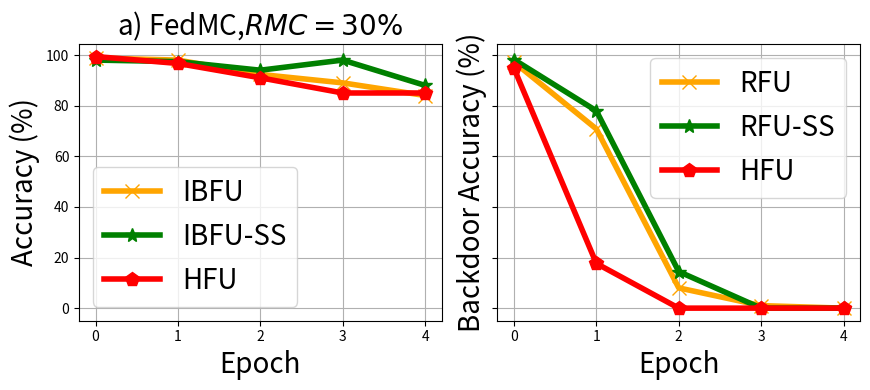

Write Python code to recreate this figure.



import numpy as np
import matplotlib.pyplot as plt

epsilon = 3
beta = 1 / epsilon


y_bfu_back_acc =[0.971999979019165, 0.707999986410141, 0.0800000000745058, 0.009999999776482582, 0.0]
y_bfu_acc =  [0.9879999756813049, 0.9799999594688416, 0.9233333269755045, 0.8899999856948853, 0.8399999737739563]
y_ss_back_acc = [0.9819999933242798, 0.7794999957084656, 0.14449999686330556, 0.0, 0.0]
y_ss_acc = [0.9799999594688416, 0.9739999771118164, 0.9399999737739563, 0.9799999594688416, 0.8799999952316284]

y_hfu_back_acc= [0.9474999904632568, 0.17666666644314924, 0.0, 0.0,0]
y_hfu_acc = [0.993999969959259, 0.9666666388511658, 0.9099999666213989, 0.8499999642372131, 0.8499999642372131]


x=[]
y_unl_s = []
y_unl_self_s =[]
y_nips_rkl_s =[]
y_hessian_30_s =[]
for i in range(5):
    # print(np.random.laplace(0, 1)/10+0.2)
    x.append(i)
    #y_fkl[i] = y_fkl[i*2]*100
    y_bfu_back_acc[i] = y_bfu_back_acc[i]*100
    y_bfu_acc[i] = y_bfu_acc[i]*100
    y_ss_back_acc[i] = y_ss_back_acc[i]*100
    y_ss_acc[i] = y_ss_acc[i]*100
    y_hfu_back_acc[i] = y_hfu_back_acc[i]*100
    y_hfu_acc[i] = y_hfu_acc[i]*100




fig, ax = plt.subplots(1, 2,sharex='col', sharey='row', figsize=(8.8,4))

ax[0].plot(x, y_bfu_acc, color='orange',  marker='x',  label='IBFU',linewidth=4,  markersize=10)
ax[0].plot(x, y_ss_acc, color='g',  marker='*',  label='IBFU-SS',linewidth=4, markersize=10)
#plt.plot(x, y_fkl, color='g',  marker='+',  label='VRFL')
ax[0].plot(x, y_hfu_acc, color='r',  marker='p',  label='HFU',linewidth=4, markersize=10)

# plt.plot(x, unl_fr, color='blue', marker='^', label='Retrain',linewidth=4, markersize=10)
# plt.plot(x, unl_br, color='orange',  marker='x',  label='BFU',linewidth=4,  markersize=10)
# plt.plot(x, unl_self_r, color='g',  marker='*',  label='BFU-SS',linewidth=4, markersize=10)
# plt.plot(x, unl_hess_r, color='r',  marker='p',  label='HFU',linewidth=4, markersize=10)


# plt.plot(x, y_unl_s, color='b', marker='^', label='Normal Bayessian Fed Unlearning',linewidth=3, markersize=8)
# plt.plot(x, y_unl_self_s, color='r',  marker='x',  label='Self-sharing Fed Unlearning',linewidth=3, markersize=8)
# #plt.plot(x, y_fkl, color='g',  marker='+',  label='VRFL')
# plt.plot(x, y_hessian_30_s, color='y',  marker='*',  label='Unlearning INFOCOM22',linewidth=3, markersize=8)


ax[0].grid()
leg = ax[0].legend(fancybox=True, shadow=True)
ax[0].set_xlabel('Epoch' ,fontsize=20)
ax[0].set_title('a) FedMC,$\it{RMC}=30\%$', fontsize=20)
ax[0].set_ylabel('Accuracy (%)' ,fontsize=20)
my_y_ticks = np.arange(80 ,102,5)
ax[0].set_yticks(my_y_ticks)
ax[0].set_xticks(x)
# plt.title('CIFAR10 IID')
ax[0].legend(loc='best',fontsize=20)
# ax[0].tight_layout()



ax[1].plot(x, y_bfu_back_acc, color='orange',  marker='x',  label='RFU',linewidth=4,  markersize=10)
ax[1].plot(x, y_ss_back_acc, color='g',  marker='*',  label='RFU-SS',linewidth=4, markersize=10)
#plt.plot(x, y_fkl, color='g',  marker='+',  label='VRFL')
ax[1].plot(x, y_hfu_back_acc, color='r',  marker='p',  label='HFU',linewidth=4, markersize=10)

# plt.plot(x, unl_fr, color='blue', marker='^', label='Retrain',linewidth=4, markersize=10)
# plt.plot(x, unl_br, color='orange',  marker='x',  label='BFU',linewidth=4,  markersize=10)
# plt.plot(x, unl_self_r, color='g',  marker='*',  label='BFU-SS',linewidth=4, markersize=10)
# plt.plot(x, unl_hess_r, color='r',  marker='p',  label='HFU',linewidth=4, markersize=10)


# plt.plot(x, y_unl_s, color='b', marker='^', label='Normal Bayessian Fed Unlearning',linewidth=3, markersize=8)
# plt.plot(x, y_unl_self_s, color='r',  marker='x',  label='Self-sharing Fed Unlearning',linewidth=3, markersize=8)
# #plt.plot(x, y_fkl, color='g',  marker='+',  label='VRFL')
# plt.plot(x, y_hessian_30_s, color='y',  marker='*',  label='Unlearning INFOCOM22',linewidth=3, markersize=8)


ax[1].grid()
leg = ax[1].legend(fancybox=True, shadow=True)
ax[1].set_xlabel('Epoch' ,fontsize=20)
ax[1].set_ylabel('Backdoor Accuracy (%)' ,fontsize=20)
my_y_ticks2 = np.arange(0 ,110,20)
ax[1].set_yticks(my_y_ticks2)
ax[1].set_xticks(x)
# plt.title('CIFAR10 IID')
ax[1].legend(loc='best',fontsize=20)
# ax[1].tight_layout()
plt.tight_layout()

#plt.title("Fashion MNIST")
plt.rcParams['figure.figsize'] = (2.0, 1)
plt.rcParams['image.interpolation'] = 'nearest'
plt.rcParams['figure.subplot.left'] = 0.11
plt.rcParams['figure.subplot.bottom'] = 0.08
plt.rcParams['figure.subplot.right'] = 0.977
plt.rcParams['figure.subplot.top'] = 0.969
plt.savefig('mnist_client_detail_epochs.png', dpi=200)
plt.show()